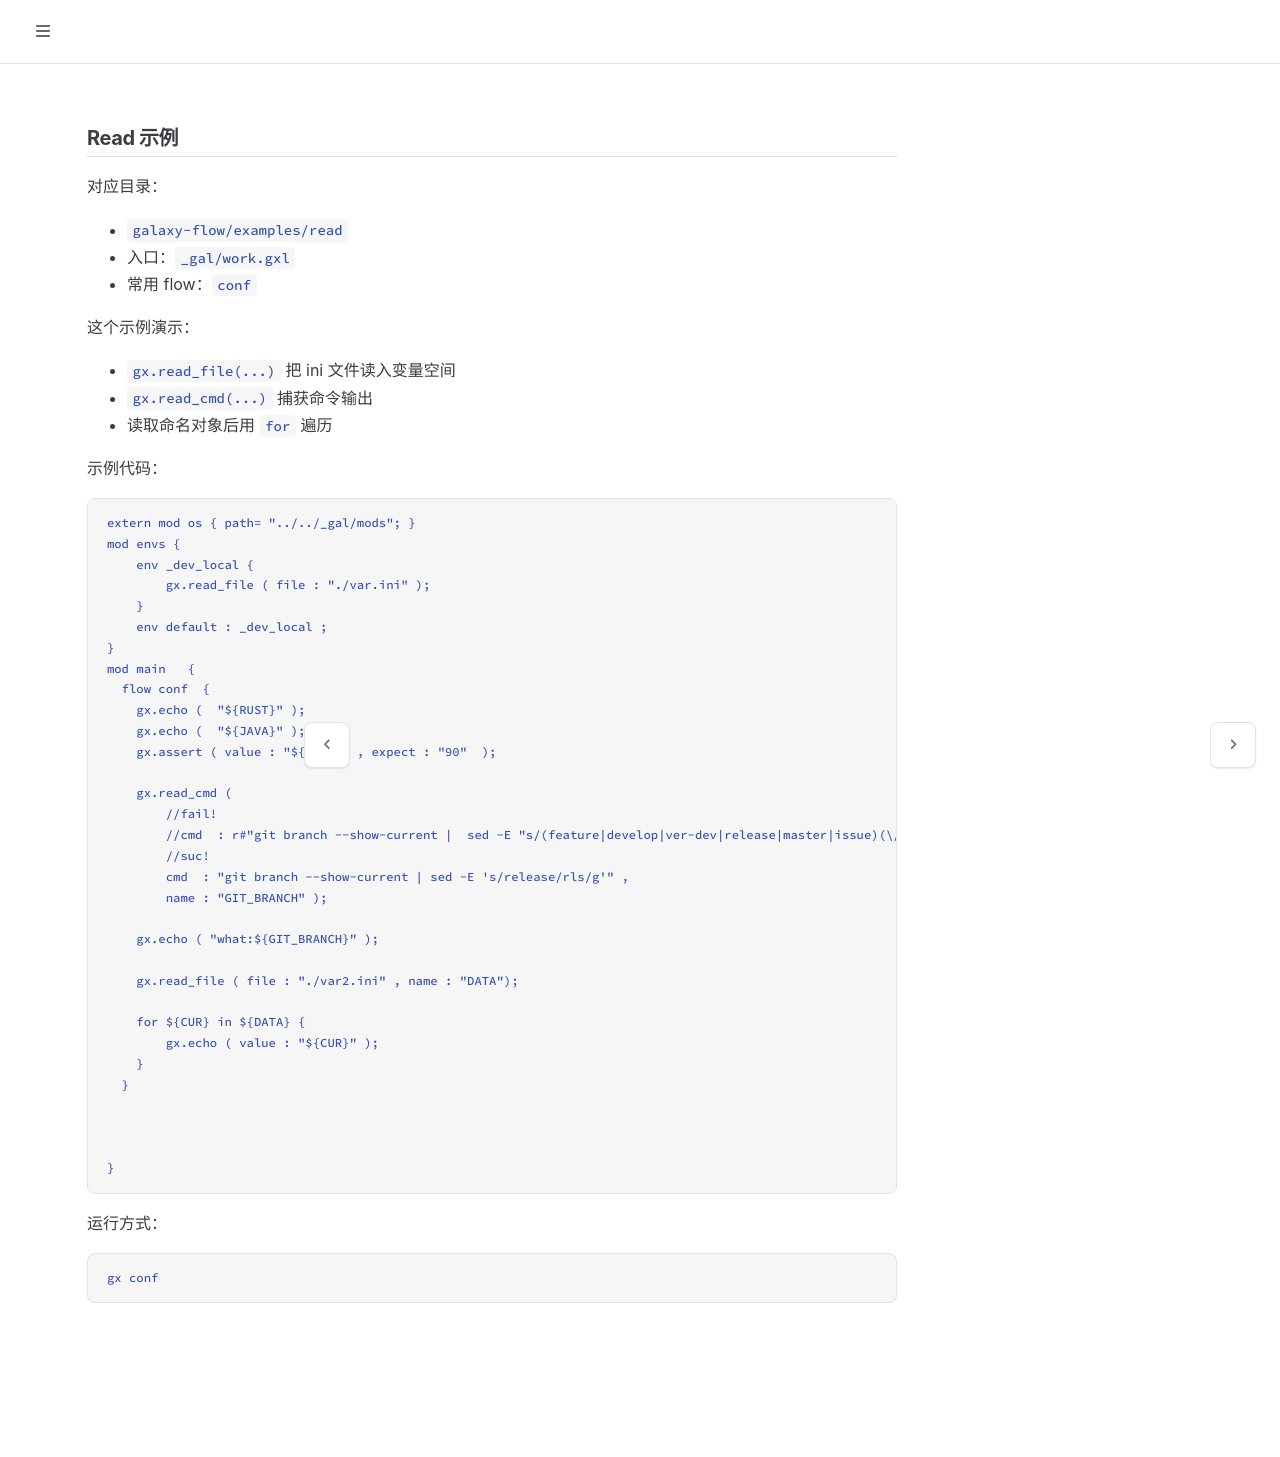

repository: galaxio-labs/operator-docs · page: gxl/example/read.html · generator: mdbook

# Read 示例

对应目录：

- `galaxy-flow/examples/read`
- 入口：`_gal/work.gxl`
- 常用 flow：`conf`

这个示例演示：

- `gx.read_file(...)` 把 ini 文件读入变量空间
- `gx.read_cmd(...)` 捕获命令输出
- 读取命名对象后用 `for` 遍历

示例代码：

```gxl
extern mod os { path= "../../_gal/mods"; }
mod envs {
    env _dev_local {
        gx.read_file ( file : "./var.ini" );
    }
    env default : _dev_local ;
}
mod main   {
  flow conf  {
    gx.echo (  "${RUST}" );
    gx.echo (  "${JAVA}" );
    gx.assert ( value : "${JAVA}" , expect : "90"  );

    gx.read_cmd (
        //fail!
        //cmd  : r#"git branch --show-current |  sed -E "s/(feature|develop|ver-dev|release|master|issue)(\/\.*)?/_branch_\1/g" "# ,
        //suc!
        cmd  : "git branch --show-current | sed -E 's/release/rls/g'" ,
        name : "GIT_BRANCH" );

    gx.echo ( "what:${GIT_BRANCH}" );

    gx.read_file ( file : "./var2.ini" , name : "DATA");

    for ${CUR} in ${DATA} {
        gx.echo ( value : "${CUR}" );
    }
  }



}
```

运行方式：

```bash
gx conf
```
